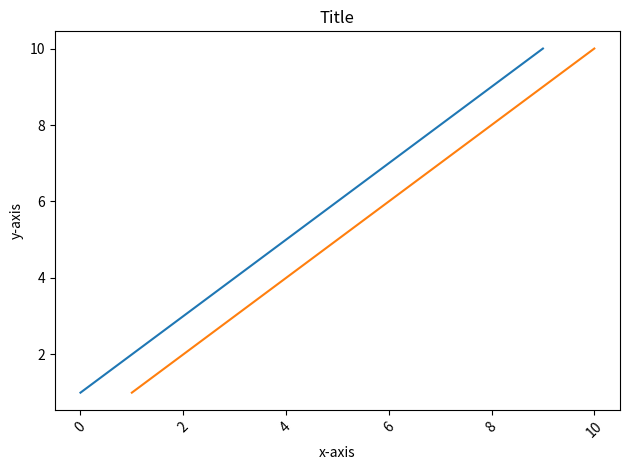

This figure's Python source:
import matplotlib.pyplot as plt

x_values = [1, 2, 3, 4, 5, 6, 7, 8, 9, 10]
y_values = [1, 2, 3, 4, 5, 6, 7, 8, 9, 10]

plt.title("Title")
plt.xlabel("x-axis")
plt.ylabel("y-axis")
plt.xticks(rotation=45)
plt.plot(x_values)
plt.plot(x_values, y_values)
plt.tight_layout()
plt.show()
